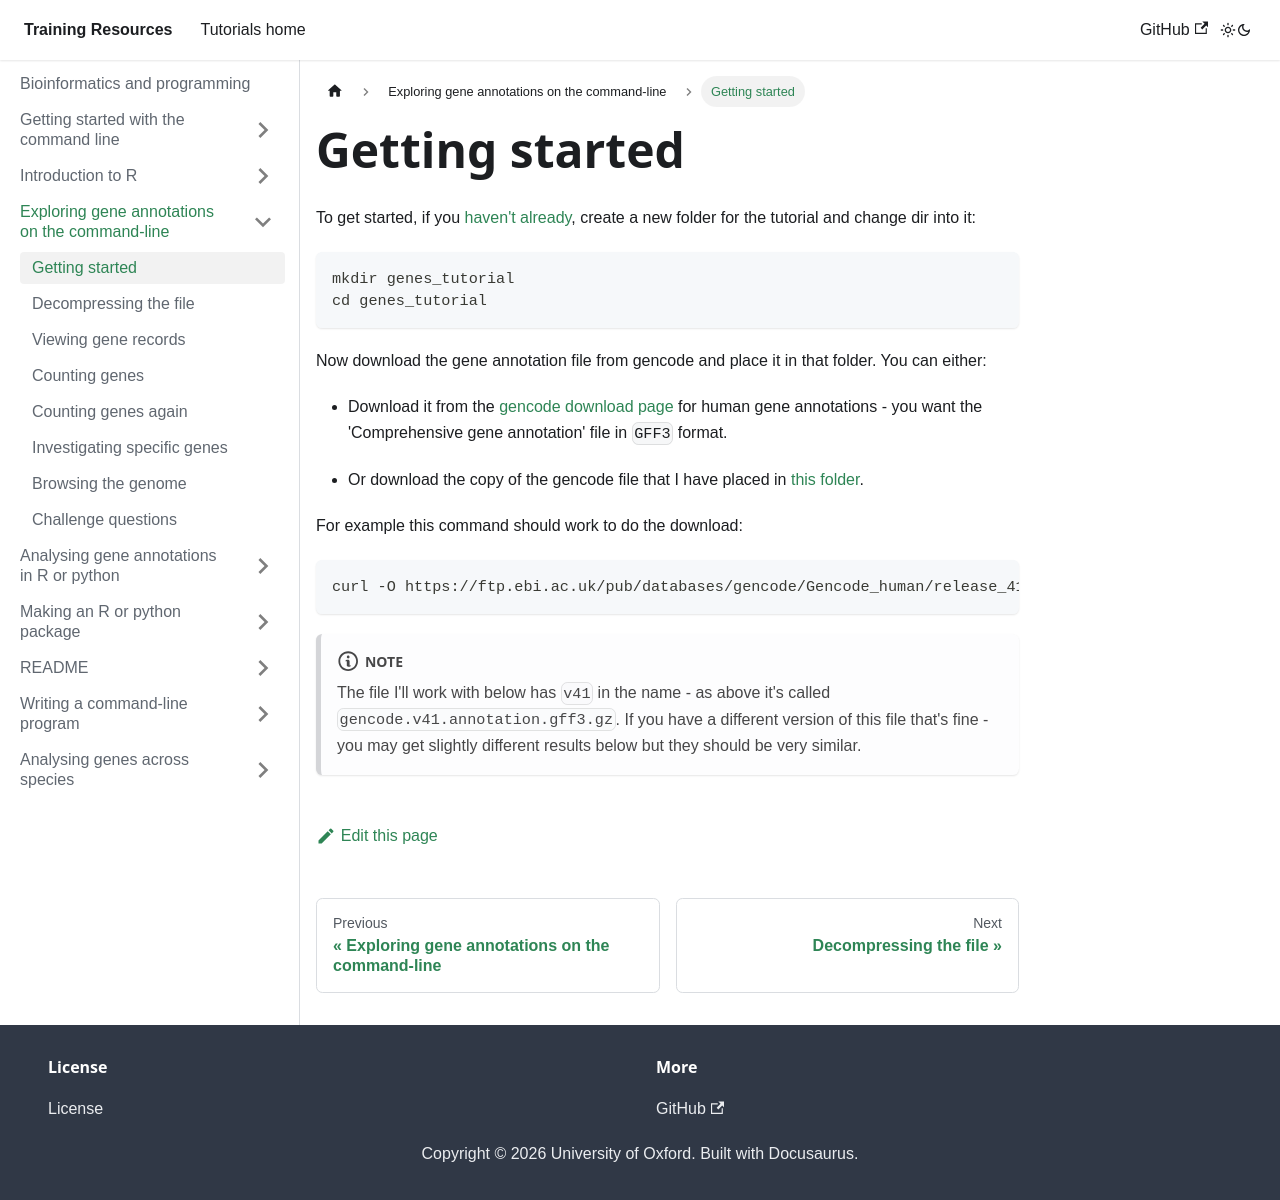

repository: chg-training/chg-training-resources · page: bioinformatics/exploring_gene_annotations_in_bash/getting_started/index.html · generator: docusaurus

---
sidebar_position: 2
---

# Getting started

To get started, if you [haven't
already](./README.md#exploring-gene-annotations-on-the-command-line), create a new folder for the
tutorial and change dir into it:

```
mkdir genes_tutorial
cd genes_tutorial
```

Now download the gene annotation file from gencode and place it in that folder.  You can either:

* Download it from the [gencode download page](https://www.gencodegenes.org/human/) for human gene annotations -
  you want the 'Comprehensive gene annotation' file in `GFF3` format.

* Or download the copy of the gencode file that I have placed in
[this folder](https://www.chg.ox.ac.uk/~gav/projects/chg-training-resources/data/programming/programming_with_gene_annotations/).

For example this command should work to do the download:
```
curl -O https://ftp.ebi.ac.uk/pub/databases/gencode/Gencode_human/release_41/gencode.v41.annotation.gff3.gz
```

:::note Note

The file I'll work with below has `v41` in the name - as above it's called `gencode.v41.annotation.gff3.gz`. If
you have a different version of this file that's fine - you may get slightly different results below but they
should be very similar.

:::
